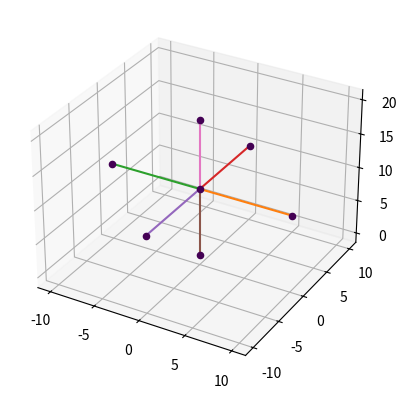

The script that saved this image:
from mpl_toolkits import mplot3d
import matplotlib.pyplot as plot

figure = plot.figure()
axes = plot.axes(projection='3d')

VecStart_x = [00,00, 00,00, 00,00,00]
VecStart_y = [00,00, 00,00, 00,00,00]
VecStart_z = [10,10, 10,10, 10,00,20]
VecEnd_x =   [00,10,-10,00, 00,00,00]
VecEnd_y =   [00,00, 00,10,-10,00,00]
VecEnd_z =   [10,10, 10,10, 10,10,10]
for i in range(7):
    axes.scatter3D(VecEnd_x[i], VecEnd_y[i], VecStart_z[i], c=10)
    axes.plot([VecStart_x[i], VecEnd_x[i]], [VecStart_y[i],
                                           VecEnd_y[i]], zs=[VecStart_z[i], VecEnd_z[i]])
plot.show()
